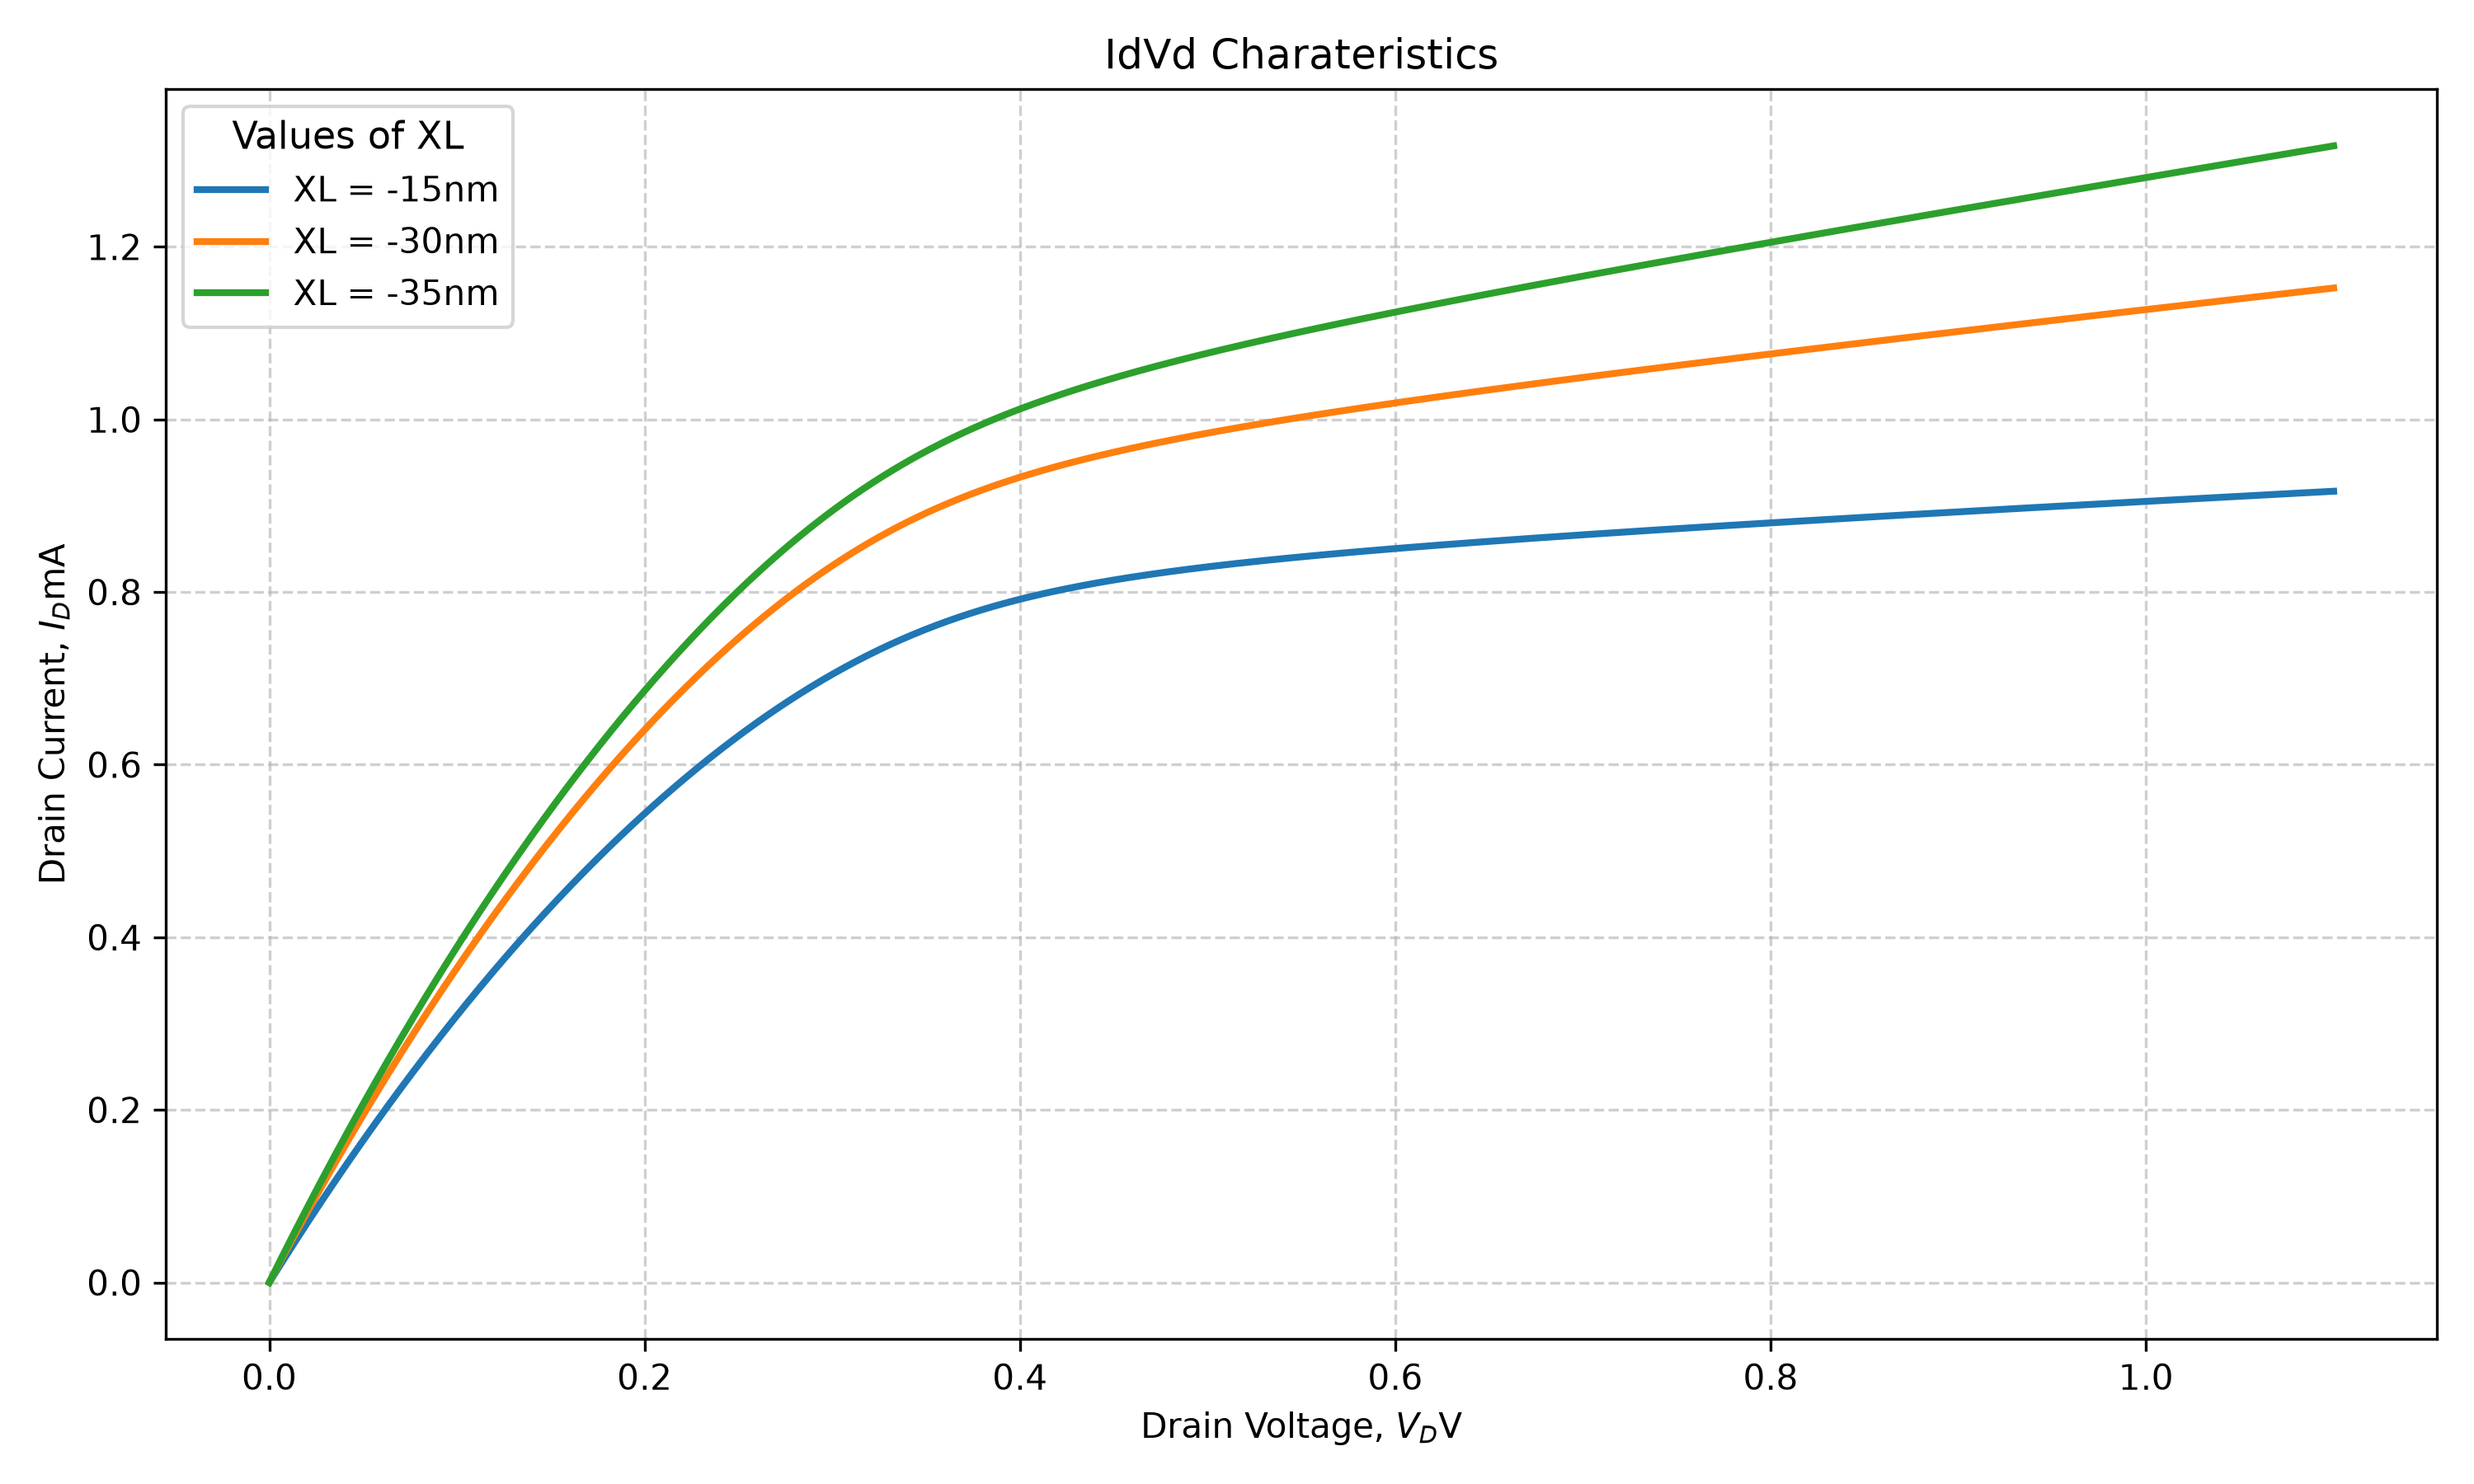

This figure's Python source:
import pandas as pd
import matplotlib.pyplot as plt
import numpy as np

file_path = 'E5/4/Id_Vd.txt'

df = pd.read_csv(file_path, sep='\t')

print(df.head())
print(df.columns)
print(df.shape)
print(df.describe())

Vd_def = df['Vd2']
Id_def = df['Id(Default2)']
Id_def_mA = Id_def*1000

Vd_high = df['Vd2']
Id_high = df['Id(High2)']
Id_high_mA = Id_high*1000

Vd_low = df['Vd2']
Id_low = df['Id(Low2)']
Id_low_mA = Id_low*1000


plt.figure(1, figsize=(10,6))

plt.plot(
    Vd_high,
    Id_high_mA,
    linewidth=2,
    label = 'XL = -15nm'
)
plt.plot(
    Vd_def,
    Id_def_mA,
    linewidth=2,
    label = 'XL = -30nm'
)
plt.plot(
    Vd_low,
    Id_low_mA,
    linewidth=2,
    label = 'XL = -35nm'
)
plt.title('IdVd Charateristics')
plt.xlabel('Drain Voltage, $V_D$V')
plt.ylabel('Drain Current, $I_D$mA')
plt.legend(title='Values of XL', loc ='upper left', title_fontsize='11', fontsize='10')
plt.grid(True, linestyle='--', alpha =0.6)
plt.tight_layout()
plt.savefig('E5/4/Id_Vd.png', dpi =300)
plt.show()
